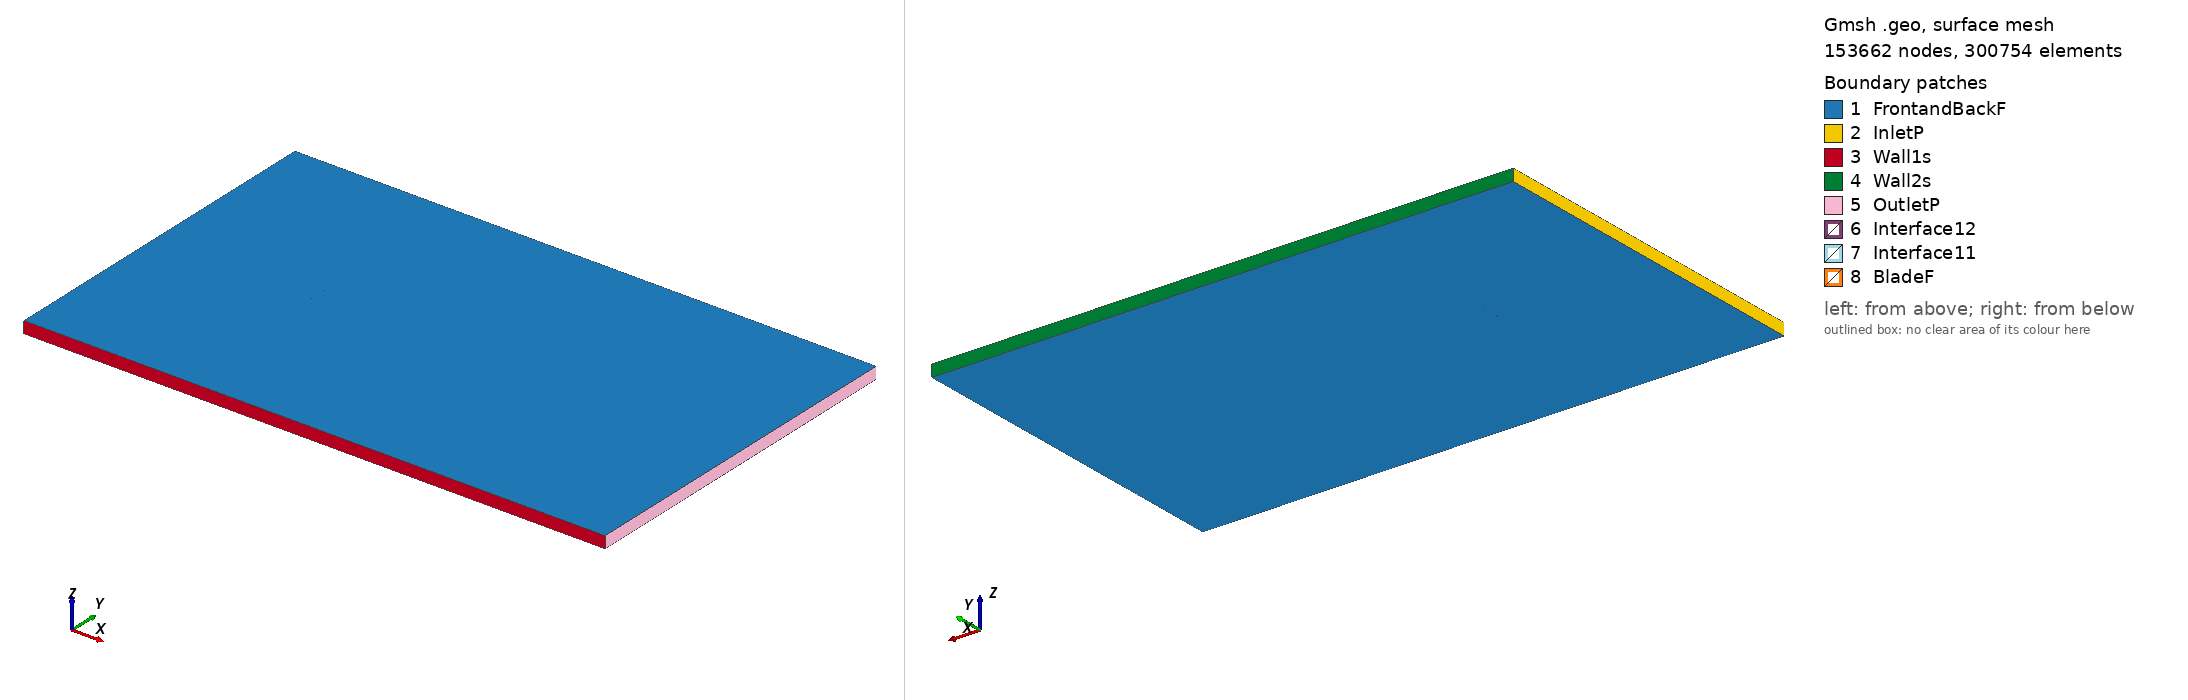

Gmsh geometry script, surface-meshed: 153662 nodes, 300754 surface elements. Boundary patches (legend numbers): 1 FrontandBackF, 2 InletP, 3 Wall1s, 4 Wall2s, 5 OutletP, 6 Interface12, 7 Interface11, 8 BladeF. Left view from above one corner, right view from below the opposite corner. Legend entries are the model's physical surfaces. The drawing asked Gmsh for element sizes between 1% and 20% of the model's largest extent; the script's own settings can give other sizes.

=== goe723_tsr_3.6384_aoa_6.3248.geo (drawn) ===
SetFactory("OpenCASCADE");

Point(1) = {0.074690, 0.724844, 0, 1.0};
Point(2) = {0.071739, 0.725863, 0, 1.0};
Point(3) = {0.064183, 0.728346, 0, 1.0};
Point(4) = {0.049056, 0.733157, 0, 1.0};
Point(5) = {0.033911, 0.737738, 0, 1.0};
Point(6) = {0.018742, 0.742010, 0, 1.0};
Point(7) = {0.003522, 0.745665, 0, 1.0};
Point(8) = {-0.011775, 0.748394, 0, 1.0};
Point(9) = {-0.027173, 0.749891, 0, 1.0};
Point(10) = {-0.042685, 0.750000, 0, 1.0};
Point(11) = {-0.050507, 0.749245, 0, 1.0};
Point(12) = {-0.058380, 0.747874, 0, 1.0};
Point(13) = {-0.062330, 0.747033, 0, 1.0};
Point(14) = {-0.066304, 0.745886, 0, 1.0};
Point(15) = {-0.070303, 0.744429, 0, 1.0};
Point(16) = {-0.072344, 0.743200, 0, 1.0};
Point(17) = {-0.074544, 0.740043, 0, 1.0};
Point(18) = {-0.072838, 0.737187, 0, 1.0};
Point(19) = {-0.070955, 0.736489, 0, 1.0};
Point(20) = {-0.067152, 0.735556, 0, 1.0};
Point(21) = {-0.063335, 0.734778, 0, 1.0};
Point(22) = {-0.059507, 0.734152, 0, 1.0};
Point(23) = {-0.051816, 0.733289, 0, 1.0};
Point(24) = {-0.044102, 0.732733, 0, 1.0};
Point(25) = {-0.028634, 0.732084, 0, 1.0};
Point(26) = {-0.013143, 0.731744, 0, 1.0};
Point(27) = {0.002338, 0.731249, 0, 1.0};
Point(28) = {0.017792, 0.730447, 0, 1.0};
Point(29) = {0.033204, 0.729103, 0, 1.0};
Point(30) = {0.048575, 0.727300, 0, 1.0};
Point(31) = {0.063903, 0.724955, 0, 1.0};
Point(32) = {0.071562, 0.723706, 0, 1.0};
Point(33) = {0.074523, 0.723333, 0, 1.0};
Point(34) = {-0.074690, -0.724844, 0, 1.0};
Point(35) = {-0.071739, -0.725863, 0, 1.0};
Point(36) = {-0.064183, -0.728346, 0, 1.0};
Point(37) = {-0.049056, -0.733157, 0, 1.0};
Point(38) = {-0.033911, -0.737738, 0, 1.0};
Point(39) = {-0.018742, -0.742010, 0, 1.0};
Point(40) = {-0.003522, -0.745665, 0, 1.0};
Point(41) = {0.011775, -0.748394, 0, 1.0};
Point(42) = {0.027173, -0.749891, 0, 1.0};
Point(43) = {0.042685, -0.750000, 0, 1.0};
Point(44) = {0.050507, -0.749245, 0, 1.0};
Point(45) = {0.058380, -0.747874, 0, 1.0};
Point(46) = {0.062330, -0.747033, 0, 1.0};
Point(47) = {0.066304, -0.745886, 0, 1.0};
Point(48) = {0.070303, -0.744429, 0, 1.0};
Point(49) = {0.072344, -0.743200, 0, 1.0};
Point(50) = {0.074544, -0.740043, 0, 1.0};
Point(51) = {0.072838, -0.737187, 0, 1.0};
Point(52) = {0.070955, -0.736489, 0, 1.0};
Point(53) = {0.067152, -0.735556, 0, 1.0};
Point(54) = {0.063335, -0.734778, 0, 1.0};
Point(55) = {0.059507, -0.734152, 0, 1.0};
Point(56) = {0.051816, -0.733289, 0, 1.0};
Point(57) = {0.044102, -0.732733, 0, 1.0};
Point(58) = {0.028634, -0.732084, 0, 1.0};
Point(59) = {0.013143, -0.731744, 0, 1.0};
Point(60) = {-0.002338, -0.731249, 0, 1.0};
Point(61) = {-0.017792, -0.730447, 0, 1.0};
Point(62) = {-0.033204, -0.729103, 0, 1.0};
Point(63) = {-0.048575, -0.727300, 0, 1.0};
Point(64) = {-0.063903, -0.724955, 0, 1.0};
Point(65) = {-0.071562, -0.723706, 0, 1.0};
Point(66) = {-0.074523, -0.723333, 0, 1.0};

// Lines: first blade (splines 1-4)
Spline(1) = {1:33};
Spline(2) = {33,1};

// Lines: second blade (splines 5-8)
Spline(3) = {34:66};
Spline(4) = {66,34};

// Outer domain (points 20001-4 and lines)
Point(67) = {-13.50000000, -15.00000000, 0, 1.0};
Point(68) = {-13.50000000, 15.00000000, 0, 1.0};
Point(69) = {36.00000000, 15.00000000, 0, 1.0};
Point(70) = {36.00000000, -15.00000000, 0, 1.0};
Line(11) = {67, 68};
Line(12) = {68, 69};
Line(13) = {69, 70};
Line(14) = {67, 70};

// Interface (between moving and stationary domain) (circles)
Circle(9) = {0, 0, 0, 0.80000000, 0, 2*Pi};
Circle(10) = {0, 0, 0, 0.80000000, 0, 2*Pi};

// Loops collect Lines/Splines/etc (blade1, blade2, domain, first circle)
Line Loop(1) = {1:2};
Line Loop(2) = {3:4};
Line Loop(3) = {11,12,13,-14};
Line Loop(4) = {9};

// BooleanDifference cuts out the circle/interface from the domain
Plane Surface(1) = {3};
Plane Surface(2) = {4};
BooleanDifference{ Surface{1}; Delete;}{ Surface{2}; Delete;}

// This one cuts out the blades from the inner circle/interface
Line Loop(6) = {10};
Plane Surface(5) = {6};
Plane Surface(6) = {1};
Plane Surface(7) = {2};
BooleanDifference{ Surface{5}; Delete;}{ Surface{6,7}; Delete;}

// extrude to 3rd dimension
Extrude {0, 0, 1} {Surface{1}; Surface{5}; Layers{1}; Recombine;}

// Physical Surfaces are the named boundaries (patches)
Physical Surface("Interface11") = {12};
Physical Surface("Interface12") = {10};

// sides of domain
Physical Surface("InletP") = {6};
Physical Surface("OutletP") = {9};

// top and bottom of domain
Physical Surface("Wall1s") = {7};
Physical Surface("Wall2s") = {8};

// Check FrontandBackF by ensuring there is nothing in the 3rd dimension
Physical Surface("FrontandBackF") = {1,11,5,17};
Physical Surface("BladeF") = {13:16};
Physical Volume("Turbine") = {2};
Physical Volume("Farfield") = {1};

// settings for airfoil boundary layer
Field[1] = BoundaryLayer;
Field[1].EdgesList = {1:4};
Field[1].hwall_n = 1e-3;
Field[1].thickness = 1.5e-2;
Field[1].ratio = 1.05;
Field[1].Quads = 1;
BoundaryLayer Field = 1;

// control points for mesh (blade and interface)
// floor((arc length / 1.5mm)/ 2) -> Transfinite Line
Transfinite Line {1,3} = 102 Using Progression 1;
Transfinite Line {2,4} = 2 Using Progression 1;
Transfinite Line {9, 15} = 800 Using Progression 1;

// For more information on gmsh syntax, visit http://gmsh.info/doc/texinfo/gmsh.html
